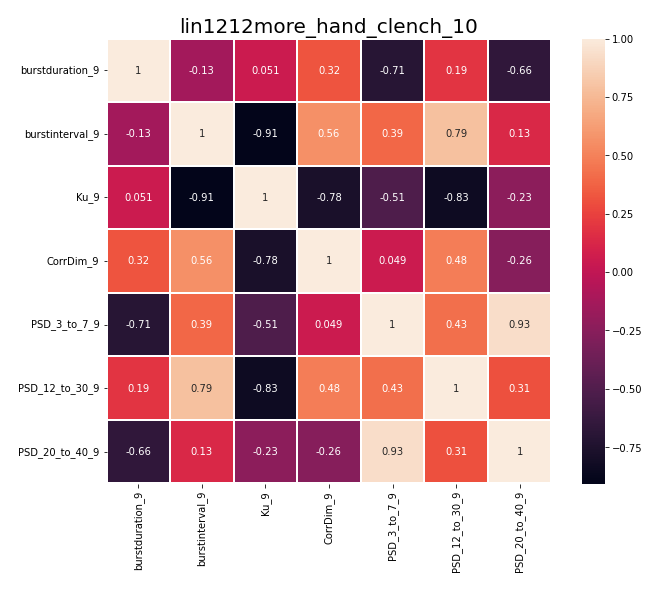

Source data for this figure (header and first rows):
, burstduration_9, burstinterval_9, Ku_9, CorrDim_9, PSD_3_to_7_9, PSD_12_to_30_9, PSD_20_to_40_9
burstduration_9, 1.0, -0.1344, 0.05112, 0.322, -0.7064, 0.1923, -0.6648
burstinterval_9, -0.1344, 1.0, -0.9054, 0.5612, 0.394, 0.7895, 0.1344
Ku_9, 0.05112, -0.9054, 1.0, -0.7753, -0.5138, -0.8327, -0.2301
CorrDim_9, 0.322, 0.5612, -0.7753, 1.0, 0.04907, 0.4799, -0.2644
PSD_3_to_7_9, -0.7064, 0.394, -0.5138, 0.04907, 1.0, 0.4253, 0.9325
PSD_12_to_30_9, 0.1923, 0.7895, -0.8327, 0.4799, 0.4253, 1.0, 0.3074
PSD_20_to_40_9, -0.6648, 0.1344, -0.2301, -0.2644, 0.9325, 0.3074, 1.0
